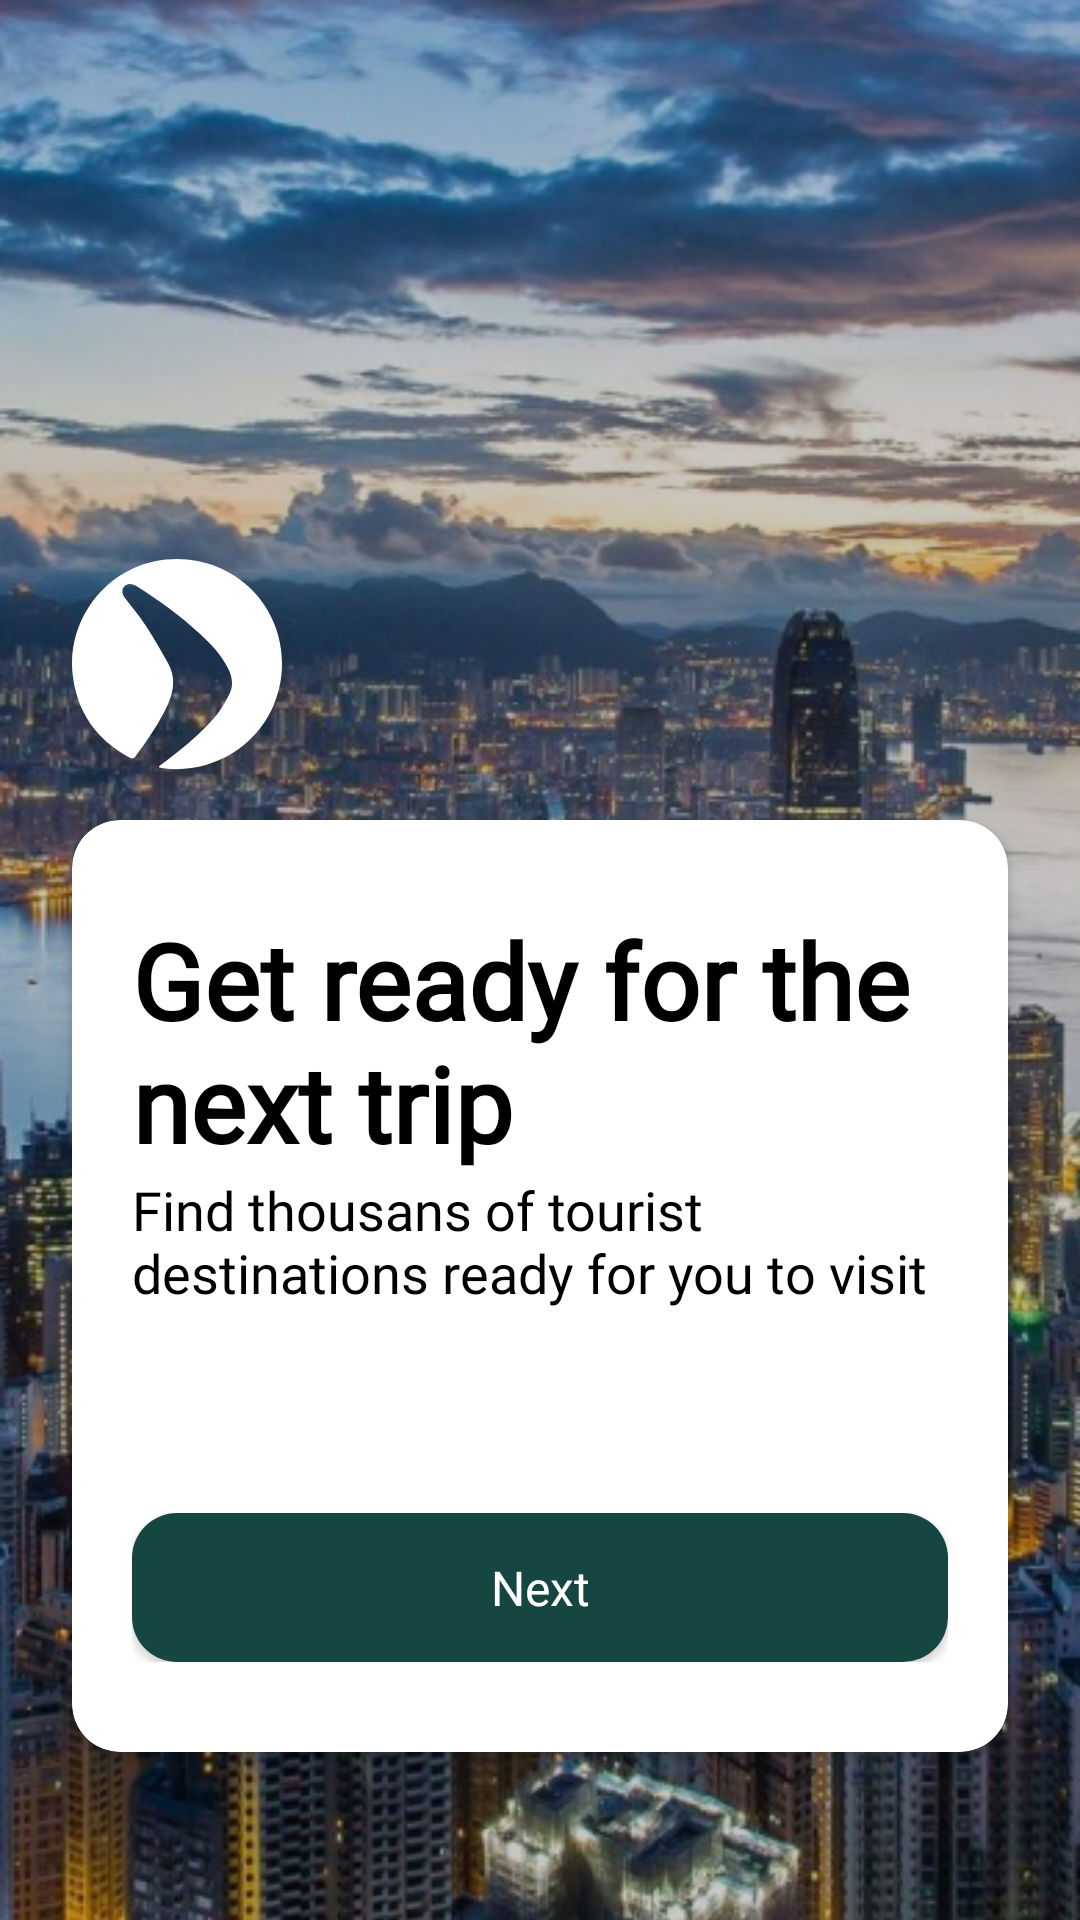

Here is an Android app screen rendered from its layout file. Give the layout XML and the strings, colors and styles it references.
<!-- AndroidManifest.xml: application theme Theme.TripTracker -->
<!-- res/layout/fragment_on_boarding1.xml -->
<?xml version="1.0" encoding="utf-8"?>
<FrameLayout xmlns:android="http://schemas.android.com/apk/res/android"
    xmlns:app="http://schemas.android.com/apk/res-auto"
    xmlns:tools="http://schemas.android.com/tools"
    android:layout_width="match_parent"
    android:layout_height="match_parent"
    tools:context=".fragment.OnBoarding1Fragment">

    <ImageView
        android:layout_width="match_parent"
        android:layout_height="match_parent"
        android:scaleType="centerCrop"
        android:src="@drawable/bg_onboarding1" />

    <androidx.constraintlayout.widget.ConstraintLayout
        android:layout_width="match_parent"
        android:layout_height="match_parent">

        <ImageView
            android:layout_width="wrap_content"
            android:layout_height="wrap_content"
            android:layout_marginBottom="16dp"
            android:src="@drawable/ic_logo"
            app:layout_constraintBottom_toTopOf="@+id/cardView"
            app:layout_constraintStart_toStartOf="@+id/cardView" />

        <androidx.cardview.widget.CardView
            android:id="@+id/cardView"
            android:layout_width="match_parent"
            android:layout_height="wrap_content"
            android:layout_marginHorizontal="24dp"
            android:layout_marginBottom="56dp"
            app:cardCornerRadius="16dp"
            app:layout_constraintBottom_toBottomOf="parent"
            app:layout_constraintEnd_toEndOf="parent"
            app:layout_constraintStart_toStartOf="parent">

            <androidx.constraintlayout.widget.ConstraintLayout
                android:layout_width="match_parent"
                android:layout_height="match_parent"
                android:paddingHorizontal="20dp"
                android:paddingVertical="30dp">

                <TextView
                    android:id="@+id/tv_main"
                    android:layout_width="wrap_content"
                    android:layout_height="wrap_content"
                    android:fontFamily="@font/satoshi_bold"
                    android:text="Get ready for the next trip"
                    android:textColor="@color/black"
                    android:textSize="35sp"
                    android:textStyle="bold"
                    app:layout_constraintEnd_toEndOf="parent"
                    app:layout_constraintStart_toStartOf="parent"
                    app:layout_constraintTop_toTopOf="parent" />

                <TextView
                    android:id="@+id/tv_description"
                    android:layout_width="wrap_content"
                    android:layout_height="wrap_content"
                    android:fontFamily="@font/poppins"
                    android:text="Find thousans of tourist destinations ready for you to visit"
                    android:textColor="@color/black"
                    android:textSize="18sp"
                    app:layout_constraintEnd_toEndOf="parent"
                    app:layout_constraintStart_toStartOf="parent"
                    app:layout_constraintTop_toBottomOf="@+id/tv_main" />

                <Button
                    android:id="@+id/btn_next"
                    android:layout_width="match_parent"
                    android:layout_height="wrap_content"
                    android:layout_marginTop="68dp"
                    android:minHeight="0dp"
                    android:text="Next"
                    app:layout_constraintTop_toBottomOf="@+id/tv_description"/>

            </androidx.constraintlayout.widget.ConstraintLayout>


        </androidx.cardview.widget.CardView>

    </androidx.constraintlayout.widget.ConstraintLayout>

</FrameLayout>
<!-- resources referenced by this layout -->
<resources>
  <color name="black">#FF000000</color>
  <!-- drawable bg_onboarding1: jpg bitmap (drawable, 385576 bytes) -->
  <!-- drawable ic_logo (drawable) -->
  <vector xmlns:android="http://schemas.android.com/apk/res/android"
      android:width="70dp"
      android:height="71dp"
      android:viewportWidth="70"
      android:viewportHeight="71">
    <path
        android:pathData="M29.003,69.068C30.928,67.595 32.868,66.138 34.781,64.648C39.788,60.738 44.552,56.546 48.519,51.573C50.152,49.523 51.472,47.163 52.592,44.781C53.86,42.082 53.412,39.298 52.114,36.642C49.824,31.958 46.299,28.273 42.517,24.815C36.085,18.939 29.034,13.864 21.703,9.18C20.905,8.67 19.772,8.191 18.925,8.357C16.76,8.781 16.174,11.043 17.598,12.933C19.932,16.031 22.489,18.982 24.607,22.221C27.284,26.309 29.722,30.566 32.07,34.856C34.554,39.393 34.01,43.985 31.907,48.555C29.003,54.865 25.08,60.523 20.932,66.043C20.699,66.354 19.818,66.538 19.468,66.351C8.1,60.268 1.469,50.906 0.164,38.001C-1.279,23.733 6.891,9.27 20.322,3.172C33.762,-2.929 49.774,-0.083 60.102,10.456C70.438,21.004 72.869,37.011 66.496,50.371C60.494,62.951 46.818,70.902 32.773,70.002C31.536,69.922 30.311,69.655 29.08,69.473C29.055,69.338 29.031,69.206 29.009,69.071L29.003,69.068Z"
        android:fillColor="#ffffff"/>
  </vector>
  <style name="Theme.TripTracker" parent="Base.Theme.TripTracker" />
  <style name="Base.Theme.TripTracker" parent="Theme.AppCompat.Light.NoActionBar">
          
          
          <item name="colorPrimary">@color/dark_green</item>
          <item name="colorSecondaryContainer">@color/dark_green</item>
          <item name="android:statusBarColor">@android:color/transparent</item>
          <item name="android:windowLightStatusBar">true</item>
          <item name="buttonStyle">@style/Widget.Base.Button</item>
      </style>
  <color name="dark_green">#164641</color>
  <style name="Widget.Base.Button" parent="Widget.AppCompat.Button">
          <item name="android:minHeight">0dp</item>
          <item name="android:background">@drawable/bg_btn_primary</item>
          <item name="android:paddingVertical" tools:targetApi="o">14dp</item>
          <item name="android:textAllCaps">false</item>
          <item name="android:textSize">16sp</item>
          <item name="android:fontFamily">@font/poppins_bold</item>
          <item name="android:textColor">@color/white</item>
      </style>
  <!-- drawable bg_btn_primary (drawable) -->
  <?xml version="1.0" encoding="utf-8"?>
  <shape xmlns:android="http://schemas.android.com/apk/res/android" android:shape="rectangle">
      <solid android:color="@color/dark_green"/>
      <corners android:radius="15dp"/>
  </shape>
  <color name="white">#FFFFFFFF</color>
</resources>
